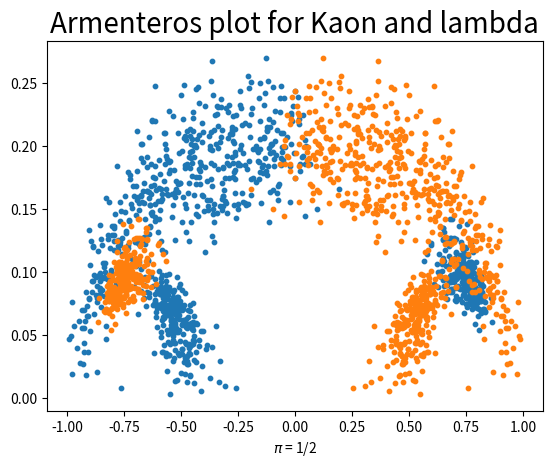

This chart was generated by the following Python code:
import numpy as np
import matplotlib.pyplot as plt
import random



def metodos_armenteros():
    #PASO 1: MASAS DE LAS PARTICULAS 
    
    
    masa_kaon = 497.671/10.0**3 #GeV
    masa_lambda = 1115.63/10.0**3 #GeV
    masa_proton = 938.27231/10.0**3 #GeV
    masa_pion = 139.56755/10.0**3 #GeV

    #PASO 2: SELECCION DEL PROCESO

    #Generador de numeros aleatorios
    Na = random.random()
    # Kaon ---> proton + pion
    if Na <= 0.5:
        masa_madre = masa_kaon
        tipo_particula = "kaon"
        m1 = masa_pion
        m2 = masa_pion
    if Na > 0.5 and Na <= 0.75:
        masa_madre = masa_lambda
        tipo_particula = "Particula"
        
        m1 = masa_proton
        m2 = masa_pion
    if Na > 0.75 and Na <= 1:
        masa_madre = masa_lambda
        tipo_particula = "Antiparticula"
        
        m1 = masa_pion
        m2 = masa_proton


    #PASO 3: ELEGIR ENERGIA DE M

    #Sistema del laboratorio
    mu = 2*masa_madre
    sigma = 0.2*masa_madre

    distribucion = np.random.normal(mu, sigma)    

    #PASO 4: MOMENTO DE M QUE DECAE

    magnitud_momento_madre = np.sqrt(distribucion*distribucion - masa_madre*masa_madre)

    #PASO 5: GAMMA Y BETA-GAMMA

    gamma = distribucion/masa_madre

    gamma_beta = magnitud_momento_madre/masa_madre


    #PASO 6: UBICARNOS EN MARCO DE REFERENCIA EN REPOSO

    #Energias

    E1 = (masa_madre*masa_madre + m1*m1 - m2*m2)/(2*masa_madre)
    E2 = (masa_madre*masa_madre + m2*m2 - m1*m1 )/(2*masa_madre)

    #Momentos

    magnitud_p1 = np.sqrt(E1*E1 - m1*m1)
    magnitud_p2 = np.sqrt(E2*E2 - m2*m2)


    #PASO 7: ELEGIR DIRECCIONES DE MOMENTOS

    #Angulos isotropia
    angulo_azimutal = Na*2*np.pi
    angulo_polar = np.arccos(-1+Na*2)

    #Direcciones
    p1_x = magnitud_p1*np.cos(angulo_polar)
    p1_y = magnitud_p1*np.sin(angulo_polar)*np.cos(angulo_azimutal)
    p1_z = magnitud_p1*np.sin(angulo_polar)*np.sin(angulo_azimutal)

    p2_x = -p1_x
    p2_y = -p1_y
    p2_z = -p1_z



    #PASO 9:TRANSFORMACIONES DE LORENTZ ENERGIA Y MOMENTO

    #Particula 1

    E1_marco_S = gamma*E1 + gamma_beta*p1_x

    p1x_marco_S = gamma*p1_x + gamma_beta*E1
    p1y_marco_S = p1_y
    p1z_marco_S = p1_z

    angulo1_polar_S = np.arctan(np.sqrt(p1y_marco_S*p1y_marco_S + p1z_marco_S*p1z_marco_S)/p1x_marco_S)

    angulo1_azimutal_S = np.arctan(p1z_marco_S/p1y_marco_S)
    
    #Particula 2

    E2_marco_S = gamma*E2 + gamma_beta*p2_x

    p2x_marco_S = gamma*p2_x + gamma_beta*E2
    p2y_marco_S = p2_y
    p2z_marco_S = p2_z

    angulo2_polar_S = np.arctan(np.sqrt(p2y_marco_S*p2y_marco_S + p2z_marco_S*p2z_marco_S)/p2x_marco_S)

    angulo2_azimutal_S = np.arctan(p2z_marco_S/p2y_marco_S)



    #PASO 1O: SMEARING

    #Resolucion del detector

    delta_E1_marco_S = 0.1*E1_marco_S
    delta_E2_marco_S = 0.1*E2_marco_S

    delta_angulo1_polar_S = 0.1*angulo1_polar_S
    delta_angulo2_polar_S = 0.1*angulo2_polar_S

    delta_angulo1_azimutal_S = 0.1*angulo1_azimutal_S
    delta_angulo2_azimutal_S = 0.1*angulo2_azimutal_S

    #Smearing

    #Particula 1
    mu_E1 = E1_marco_S
    sigma_E1 =  delta_E1_marco_S

    gauss_E1 = np.random.normal(mu_E1,sigma_E1)

    mu_angulo1_polar = angulo1_polar_S
    sigma_angulo1_polar_S =  delta_angulo1_polar_S

    gauss_angulo1_polar = np.random.normal(mu_angulo1_polar,abs(sigma_angulo1_polar_S))

    mu_angulo1_azimutal = angulo1_azimutal_S
    sigma_angulo1_azimutal =  delta_angulo1_azimutal_S

    gauss_angulo1_azimutal = np.random.normal(mu_angulo1_azimutal,abs(sigma_angulo1_azimutal))

    #Particula 2
    mu_E2 = E2_marco_S
    sigma_E2 =  delta_E2_marco_S

    gauss_E2 = np.random.normal(mu_E2,sigma_E2)

    mu_angulo2_polar = angulo2_polar_S
    sigma_angulo2_polar_S =  delta_angulo2_polar_S

    gauss_angulo2_polar = np.random.normal(mu_angulo2_polar,abs(sigma_angulo2_polar_S))

    mu_angulo2_azimutal = angulo2_azimutal_S
    sigma_angulo2_azimutal =  delta_angulo2_azimutal_S

    gauss_angulo2_azimutal = np.random.normal(mu_angulo2_azimutal,abs(sigma_angulo2_azimutal))


    #PASO 11: REPRODUCCION MOMENTOS OBSERVADOS

    p1_obs = np.sqrt(gauss_E1*gauss_E1 - m1*m1)
    p2_obs = np.sqrt(gauss_E2*gauss_E2 - m2*m2)
    #Componentes

    p1_x_obs = p1_obs*np.cos(gauss_angulo1_polar)
    p1_y_obs = p1_obs*np.sin(gauss_angulo1_polar)*np.cos(gauss_angulo1_azimutal)
    p1_z_obs = p1_obs*np.sin(gauss_angulo1_polar)*np.sin(gauss_angulo1_azimutal)

    p2_x_obs = p2_obs*np.cos(gauss_angulo2_polar)
    p2_y_obs = p2_obs*np.sin(gauss_angulo2_polar)*np.cos(gauss_angulo2_azimutal)
    p2_z_obs = p2_obs*np.sin(gauss_angulo2_polar)*np.sin(gauss_angulo2_azimutal)

    #PASO 12: COMPONENTES LONGITUDINALES Y TRANSVERSALES

    #longitudinal

    p1_L = p1_x_obs
    p2_L = p2_x_obs

    #Transversales

    p1_T = np.sqrt(p1_y_obs*p1_y_obs + p1_z_obs*p1_z_obs)
    p2_T = np.sqrt(p2_y_obs*p2_y_obs + p2_z_obs*p2_z_obs)

    #Angulos

    numerador = (p1_x_obs*p2_x_obs + p1_y_obs*p2_y_obs + p1_z_obs*p2_z_obs)
    denominador = p1_obs*p2_obs

    cos_angulo_entre = numerador/denominador

    #PASO 14: PARTICULA QUE HAYA DECAIDO

    masa_madre_obs = np.sqrt((gauss_E1 + gauss_E2)*(gauss_E1 + gauss_E2) - (p1_obs + p2_obs)*(p1_obs + p2_obs))
    
    #Asimetria
    
    asimetria1 = (p1_L - p2_L)/(p1_L + p2_L)
    asimetria2 = (p2_L - p1_L)/(p1_L + p2_L)
    return(p2_T,asimetria1,asimetria2, tipo_particula)

#GRAFICA y MONTE CARLO:

n_simulacion = 1000

datos_T = []
datos_alfa1 = []
datos_alfa2 = []
i = 0
for i in range(0,n_simulacion):
    p_T,alfa1,alfa2, tipo = metodos_armenteros()
    datos_T.append(p_T)
    datos_alfa1.append(alfa1)
    datos_alfa2.append(alfa2)
    i = i+1
    print(i, tipo)
    
    
plt.figure()
plt.scatter(datos_alfa1, datos_T,s = 10)
plt.scatter(datos_alfa2, datos_T,s = 10)
plt.xlabel("{} = {}/{}".format("$\pi$", 1,2 ))
plt.title("Armenteros plot for Kaon and lambda",size=20)
plt.savefig("armenteros.png")






